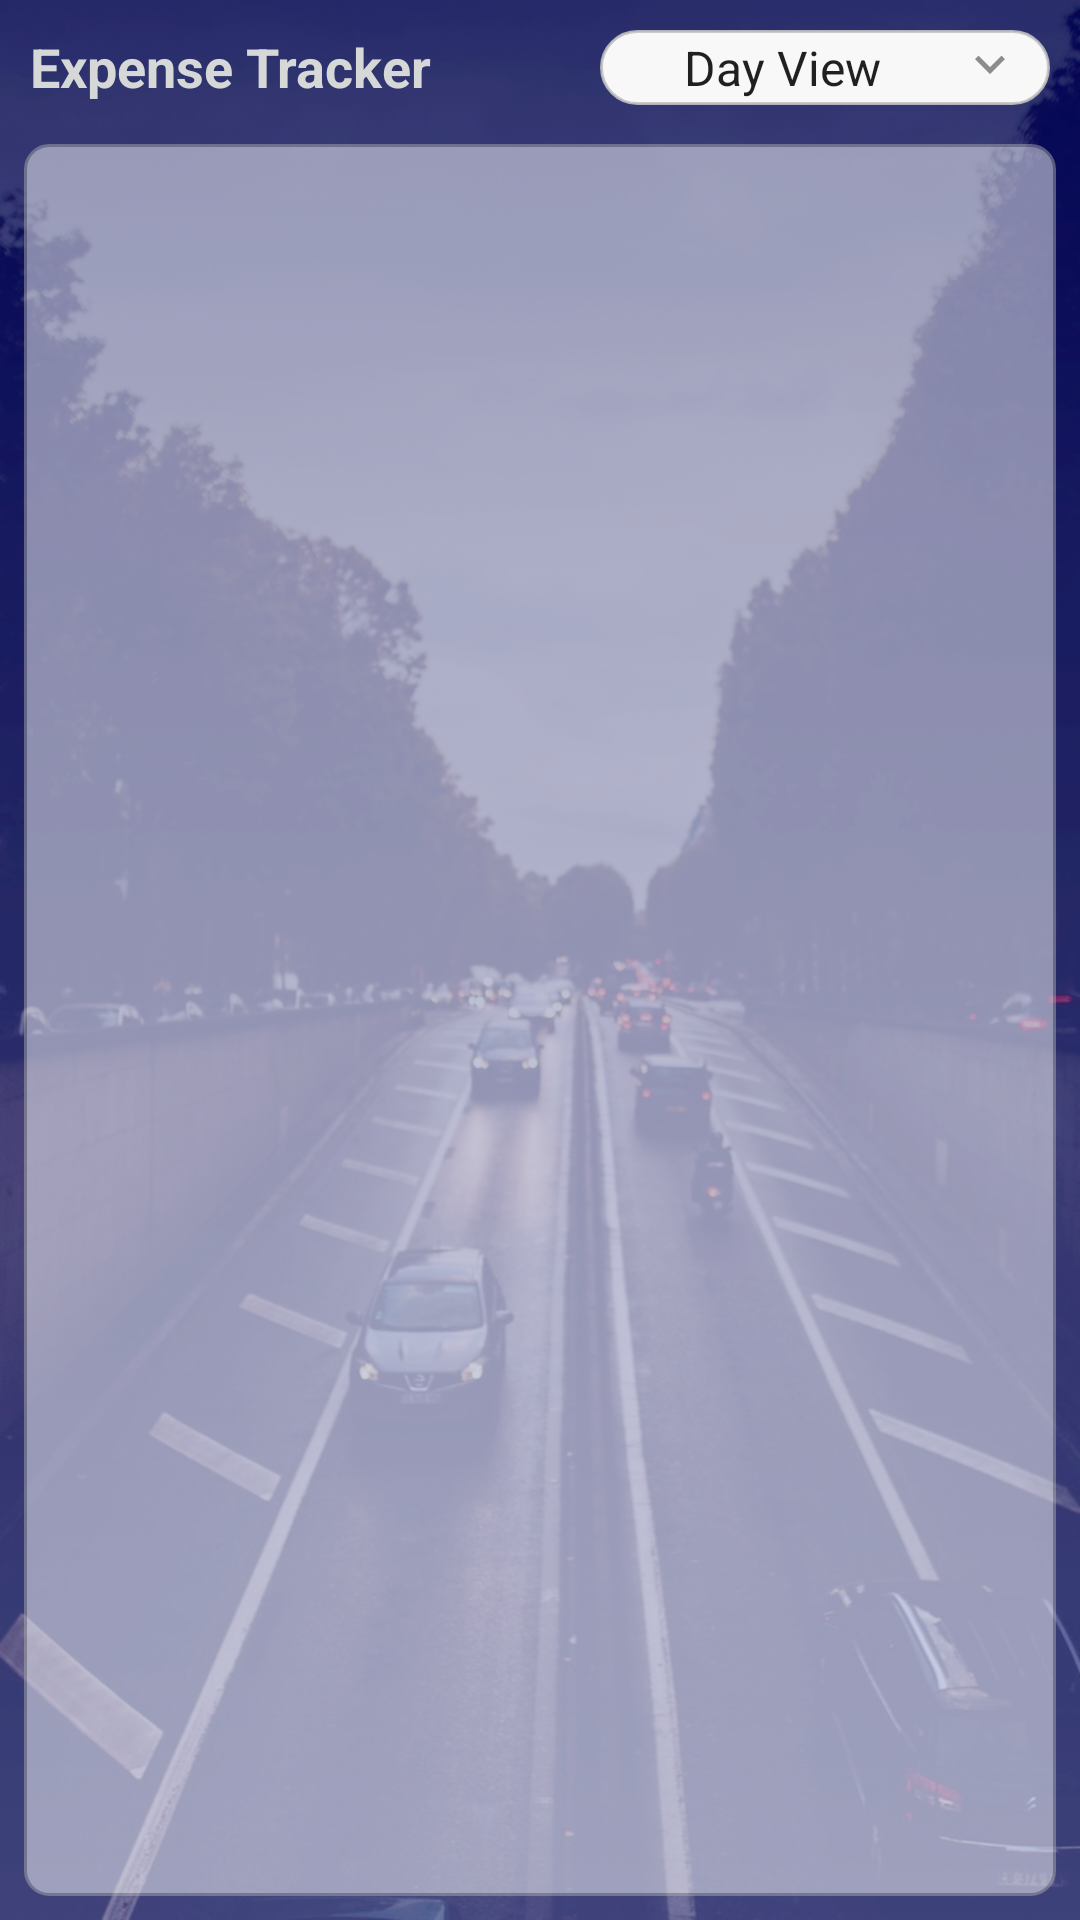

Reconstruct the res/layout file that produces this screen, plus the resources it refers to.
<!-- AndroidManifest.xml: application theme AppTheme -->
<!-- res/layout/fragment_dashboard.xml -->
<?xml version="1.0" encoding="utf-8"?>
<android.support.constraint.ConstraintLayout xmlns:android="http://schemas.android.com/apk/res/android"
    xmlns:app="http://schemas.android.com/apk/res-auto"
    xmlns:tools="http://schemas.android.com/tools"
    android:layout_width="match_parent"
    android:layout_height="match_parent"
    android:background="@drawable/background">

    <RelativeLayout
        android:layout_width="150dp"
        android:layout_height="25dp"
        android:layout_marginEnd="10dp"
        android:layout_marginTop="10dp"
        android:background="@drawable/textedit_white"
        android:gravity="center"
        app:layout_constraintEnd_toEndOf="parent"
        app:layout_constraintTop_toTopOf="parent">

        <Spinner
            android:layout_width="100dp"
            android:layout_height="match_parent"
            android:layout_marginStart="20dp"
            android:background="@null"
            android:entries="@array/dashboard_spinner_values">

        </Spinner>

        <ImageView
            android:layout_width="20dp"
            android:layout_height="wrap_content"
            android:layout_alignParentEnd="true"
            android:layout_marginEnd="10dp"
            android:src="@drawable/ic_keyboard_arrow_down_black_24dp" />
    </RelativeLayout>

    <TextView
        android:id="@+id/TitleText"
        android:layout_width="wrap_content"
        android:layout_height="wrap_content"
        android:layout_marginStart="10dp"
        android:layout_marginTop="10dp"
        android:text="Expense Tracker"
        android:textColor="?attr/colorButtonNormal"
        android:textSize="18sp"
        android:textStyle="bold"
        app:layout_constraintStart_toStartOf="parent"
        app:layout_constraintTop_toTopOf="parent" />

    <android.support.constraint.Guideline
        android:id="@+id/top_guide_line"
        android:layout_width="wrap_content"
        android:layout_height="wrap_content"
        android:orientation="horizontal"
        app:layout_constraintGuide_begin="40dp" />

    <LinearLayout
        android:layout_width="0dp"
        android:layout_height="0dp"
        android:layout_marginBottom="8dp"
        android:layout_marginEnd="8dp"
        android:layout_marginStart="8dp"
        android:layout_marginTop="8dp"
        android:orientation="horizontal"
        android:background="@drawable/app_pops_white_background"
        android:alpha="0.5"
        app:layout_constraintBottom_toBottomOf="parent"
        app:layout_constraintEnd_toEndOf="parent"
        app:layout_constraintStart_toStartOf="parent"
        app:layout_constraintTop_toTopOf="@+id/top_guide_line"></LinearLayout>


</android.support.constraint.ConstraintLayout>
<!-- resources referenced by this layout -->
<resources>
  <string-array name="dashboard_spinner_values">
          <item>Day View</item>
          <item>Month View</item>
          <item>Week View</item>
      </string-array>
  <!-- drawable app_pops_white_background (drawable) -->
  <?xml version="1.0" encoding="utf-8"?>
  <shape xmlns:android="http://schemas.android.com/apk/res/android">
      <stroke android:color="@android:color/darker_gray" android:width="1dp"/>
      <solid android:color="@android:color/white"/>
      <corners android:radius="8dp"/>
  </shape>
  <!-- drawable background: png bitmap (drawable, 803066 bytes) -->
  <!-- drawable ic_keyboard_arrow_down_black_24dp (drawable) -->
  <vector xmlns:android="http://schemas.android.com/apk/res/android"
          android:width="24dp"
          android:height="24dp"
          android:viewportWidth="24.0"
          android:viewportHeight="24.0">
      <path
          android:fillColor="#8c8c8c"
          android:pathData="M7.41,7.84L12,12.42l4.59,-4.58L18,9.25l-6,6 -6,-6z"/>
  </vector>
  <!-- drawable textedit_white (drawable) -->
  <?xml version="1.0" encoding="utf-8"?>
  <shape xmlns:android="http://schemas.android.com/apk/res/android">
      <solid android:color="#f9f8f8"/>
      <stroke android:color="#dec4c4c4" android:width="1dp"/>
      <corners android:radius="25dp"/>
  </shape>
  <style name="AppTheme" parent="Base.Theme.AppCompat.Light.DarkActionBar">
          
          <item name="colorPrimary">@color/colorPrimary</item>
          <item name="colorPrimaryDark">@color/colorPrimaryDark</item>
          <item name="colorAccent">@color/colorAccent</item>
          <item name="editTextStyle">@style/App_EditTextStyle</item>
      </style>
  <color name="colorPrimary">#3F51B5</color>
  <color name="colorPrimaryDark">#303F9F</color>
  <color name="colorAccent">#FF4081</color>
  <style name="App_EditTextStyle" parent="@android:style/Widget.EditText">
          <item name="android:background">@drawable/txteditbackground</item>
          <item name="android:paddingLeft">15dp </item>
          <item name="android:paddingRight">15dp </item>
          <item name="android:paddingTop">8dp </item>
          <item name="android:paddingBottom">8dp </item>
          <item name="android:textColor">@android:color/black </item>
      </style>
</resources>
